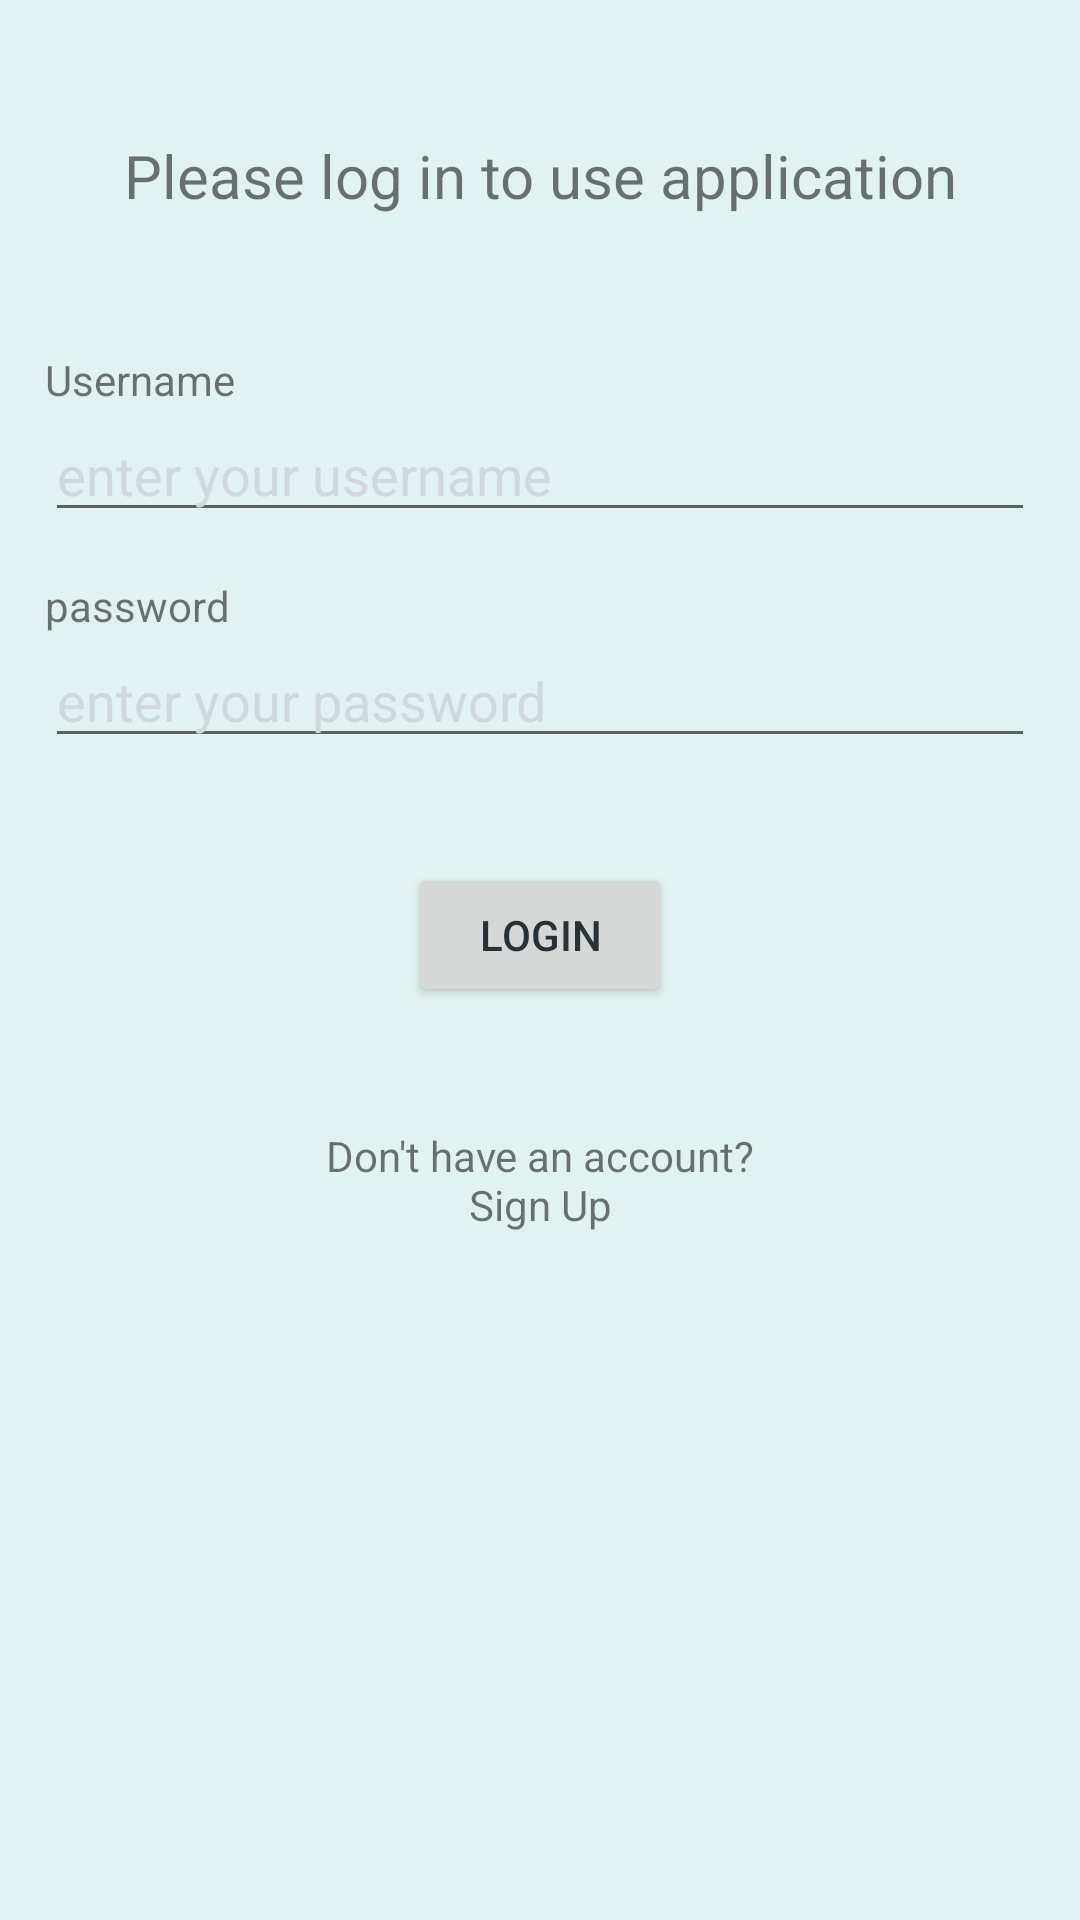

Produce the Android XML layout that renders to this screen, including the resource entries it uses.
<!-- AndroidManifest.xml: application theme AppTheme -->
<!-- res/layout/activity_login.xml -->
<?xml version="1.0" encoding="utf-8"?>
<ScrollView xmlns:android="http://schemas.android.com/apk/res/android"
    xmlns:app="http://schemas.android.com/apk/res-auto"
    xmlns:tools="http://schemas.android.com/tools"
    android:layout_width="match_parent"
    android:layout_height="match_parent"
    android:background="@color/background_color">

    <LinearLayout
        xmlns:tools="http://schemas.android.com/tools"
        android:layout_width="match_parent"
        android:layout_height="wrap_content"
        android:orientation="vertical"
        android:padding="15dp"
        tools:context="com.example.andranikh.lab2.activities.LoginActivity">

        <TextView
            android:layout_width="match_parent"
            android:layout_height="wrap_content"
            android:layout_marginTop="30dp"
            android:layout_marginBottom="45dp"
            android:textSize="20sp"
            android:gravity="center_horizontal"
            android:text="@string/login_prompt"/>


        <TextView
            android:layout_width="wrap_content"
            android:layout_height="wrap_content"
            android:text="@string/username"/>

        <EditText
            android:id="@+id/activity_login_username_et"
            android:layout_width="match_parent"
            android:layout_height="wrap_content"
            android:layout_marginBottom="15dp"
            android:maxLength="20"
            android:textColorHint="@color/hint_color"
            android:inputType="text"
            android:maxLines="1"
            android:textSize="18sp"
            android:hint="@string/hint_usernam"/>

        <TextView
            android:layout_width="wrap_content"
            android:layout_height="wrap_content"
            android:text="@string/password"/>

        <EditText
            android:id="@+id/activity_login_password_et"
            android:hint="@string/hint_password"
            style="@style/TestStyle" />

        <Button
            android:id="@+id/activity_login_login_btn"
            android:layout_width="wrap_content"
            android:layout_height="wrap_content"
            android:layout_gravity="center_horizontal"
            android:textColor="@color/text_color"
            android:text="@string/login"/>


        <TextView
            android:id="@+id/activity_login_signup_btn"
            android:layout_width="match_parent"
            android:layout_height="wrap_content"
            android:layout_marginTop="40dp"
            android:gravity="center"
            android:text="@string/signup_prompt"/>

    </LinearLayout>




</ScrollView>
<!-- resources referenced by this layout -->
<resources>
  <color name="background_color">#E0F2F1</color>
  <color name="hint_color">#CFD8DC</color>
  <color name="text_color">#263238</color>
  <string name="hint_password">enter your password</string>
  <string name="hint_usernam">enter your username</string>
  <string name="login">Login</string>
  <string name="login_prompt">Please log in to use application</string>
  <string name="password">password</string>
  <string name="signup_prompt">Don\'t have an account?\nSign Up</string>
  <string name="username">Username</string>
  <style name="TestStyle">
          <item name="android:layout_width">match_parent</item>
          <item name="android:layout_height">wrap_content</item>
          <item name="android:layout_marginBottom">35dp</item>
          <item name="android:textColorHint">@color/hint_color</item>
          <item name="android:inputType">textPassword</item>
          <item name="android:maxLength">20</item>
          <item name="android:maxLines">1</item>
          <item name="android:textSize">18sp</item>
          <item name="android:textColor">@color/text_color</item>
      </style>
  <style name="AppTheme" parent="Theme.AppCompat.Light.DarkActionBar">
          
          <item name="colorPrimary">@color/colorPrimary</item>
          <item name="colorPrimaryDark">@color/colorPrimaryDark</item>
          <item name="colorAccent">@color/colorAccent</item>
      </style>
  <color name="colorPrimary">#009688</color>
  <color name="colorPrimaryDark">#00796B</color>
  <color name="colorAccent">#f735e7</color>
</resources>
